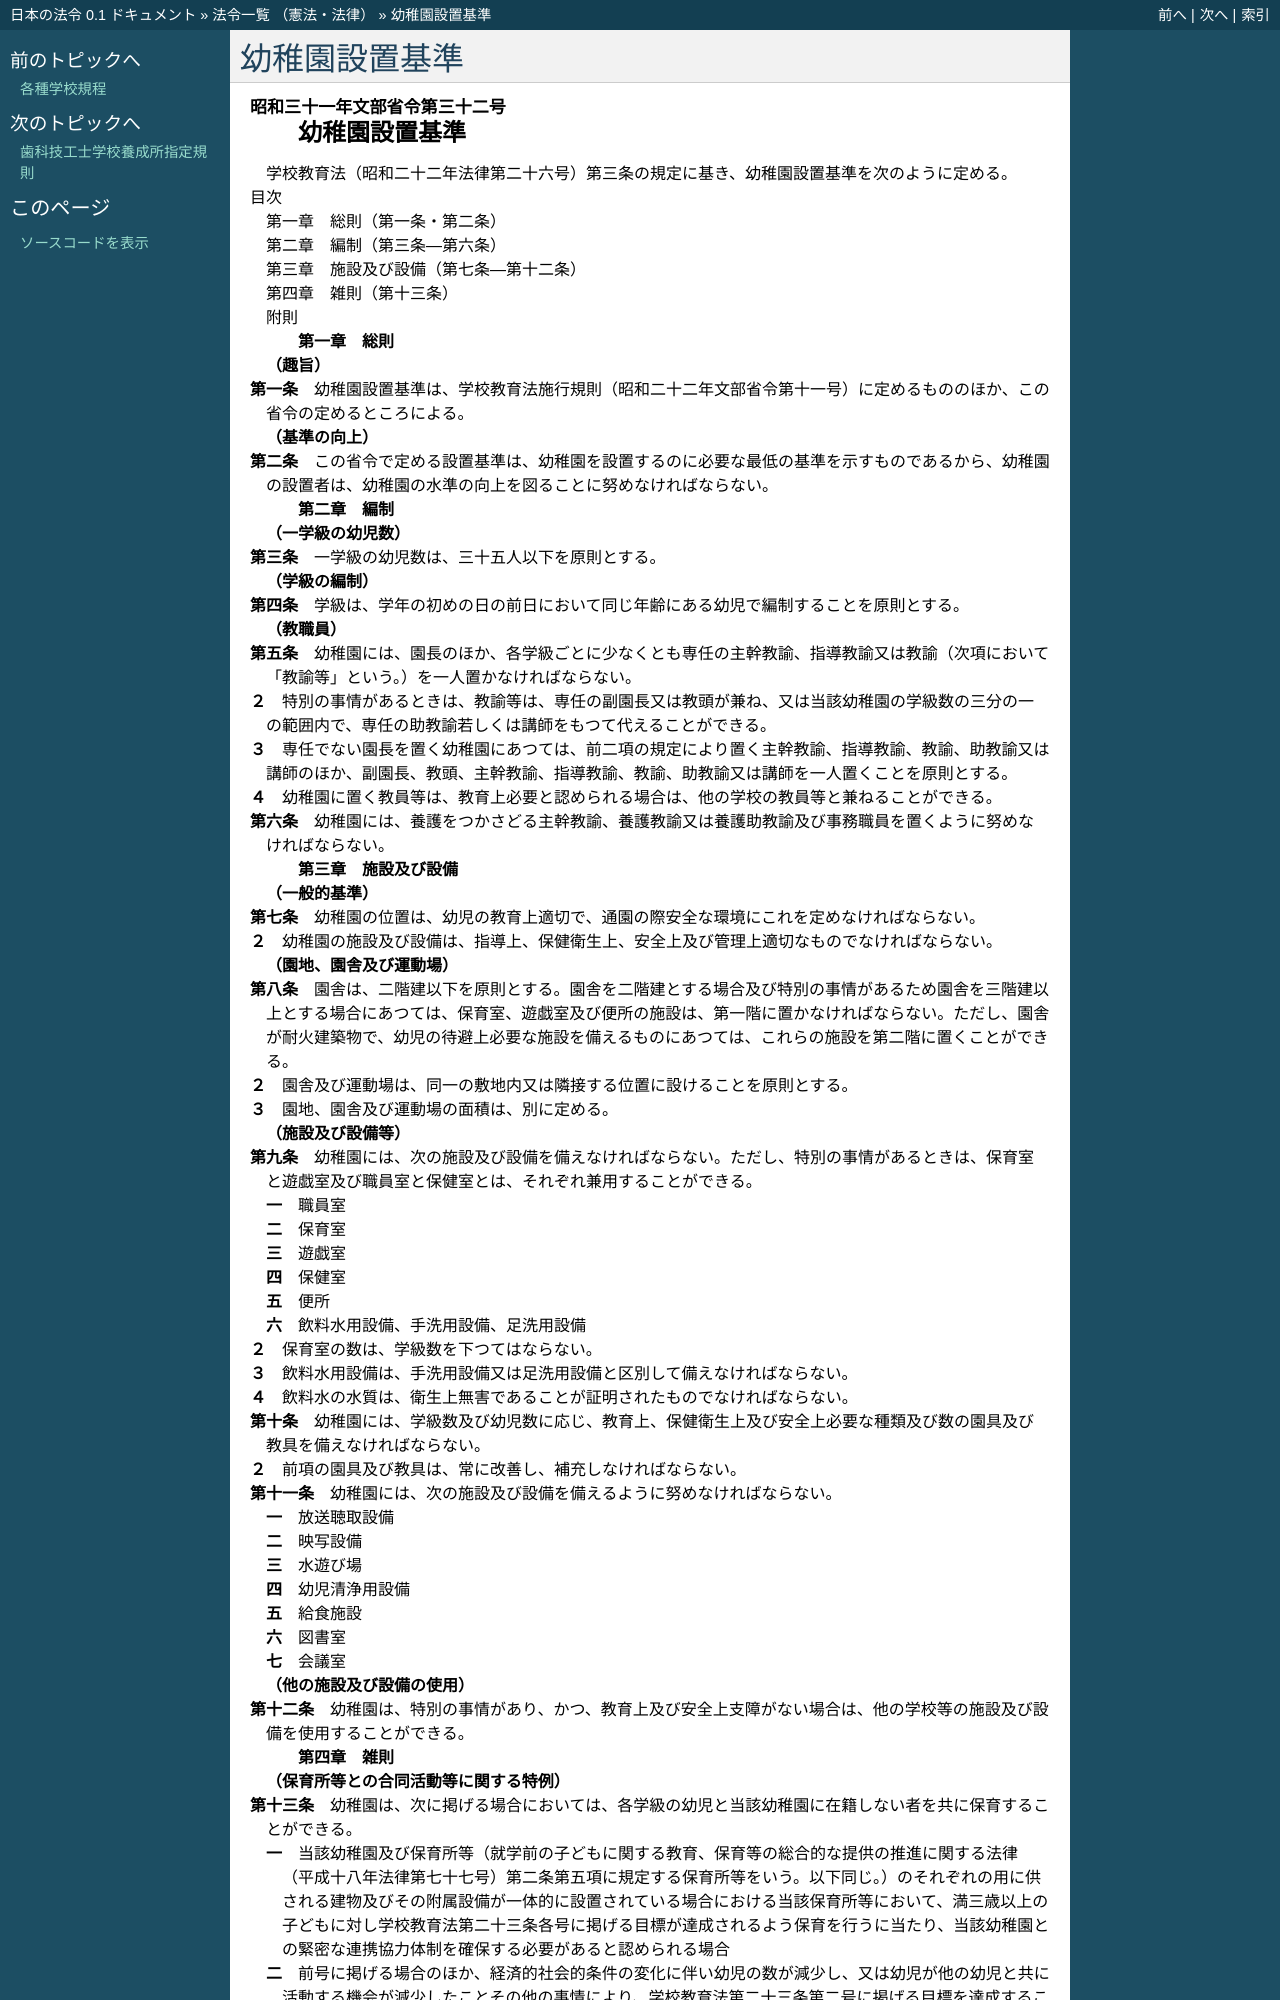

repository: ledmonster/japanese-law · page: doc/331/331M50000080032_20150401_426M60000080023.html · generator: sphinx

.. _331M50000080032_20150401_426M60000080023:

:orphan:

==============
幼稚園設置基準
==============

.. raw:: html
    
    
    <main id="contentsLaw" class="active">
    <div id="innerDocument" class="active">
    
    
    
    
    <div style="margin-bottom: 12px;">
    <div id="lawTitleNo" style="font-size: 1.067rem; font-weight: bold;" class="_shokanBoxParent">昭和三十一年文部省令第三十二号<div class="_shokanBox"></div>
    <div class="_inyoBox" id="_inyo_"></div>
    </div>
    <div id="lawTitle" style="margin-left: 3rem; font-size: 1.5rem; font-weight: bold; line-height: 1.25em;" class="_shokanBoxParent">
    <span data-xpath="">幼稚園設置基準</span><div class="_shokanBox" id="_shokan_"><div class="_shokanBtnIcons"></div></div>
    <div class="_inyoBox" id="_inyo_"></div>
    </div>
    </div><section id="EnactStatement" class="active EnactStatement"><div class="_div_EnactStatement _shokanBoxParent" style="text-indent: 1em;">
    <span data-xpath="">学校教育法（昭和二十二年法律第二十六号）第三条の規定に基き、幼稚園設置基準を次のように定める。</span><div class="_shokanBox" id="_shokan_"><div class="_shokanBtnIcons"></div></div>
    <div class="_inyoBox" id="_inyo_"></div>
    </div></section><section id="TOC" class="active TOC"><div class="_div_TOCLabel _shokanBoxParent">
    <span data-xpath="">目次</span><div class="_shokanBox" id="_shokan_"><div class="_shokanBtnIcons"></div></div>
    <div class="_inyoBox" id="_inyo_"></div>
    </div>
    <div class="_div_TOCChapter _shokanBoxParent" style="margin-left: 1em;">
    <div class="TOCChapterTitle xpathTarget xpath：／Law［1］／LawBody［1］／TOC［1］／TOCChapter［1］／ChapterTitle［1］">第一章　総則<span data-xpath="">（第一条・第二条）</span>
    </div>
    <div class="_shokanBox"><div class="_inyoBox"></div></div>
    </div>
    <div class="_div_TOCChapter _shokanBoxParent" style="margin-left: 1em;">
    <div class="TOCChapterTitle xpathTarget xpath：／Law［1］／LawBody［1］／TOC［1］／TOCChapter［2］／ChapterTitle［1］">第二章　編制<span data-xpath="">（第三条―第六条）</span>
    </div>
    <div class="_shokanBox"><div class="_inyoBox"></div></div>
    </div>
    <div class="_div_TOCChapter _shokanBoxParent" style="margin-left: 1em;">
    <div class="TOCChapterTitle xpathTarget xpath：／Law［1］／LawBody［1］／TOC［1］／TOCChapter［3］／ChapterTitle［1］">第三章　施設及び設備<span data-xpath="">（第七条―第十二条）</span>
    </div>
    <div class="_shokanBox"><div class="_inyoBox"></div></div>
    </div>
    <div class="_div_TOCChapter _shokanBoxParent" style="margin-left: 1em;">
    <div class="TOCChapterTitle xpathTarget xpath：／Law［1］／LawBody［1］／TOC［1］／TOCChapter［4］／ChapterTitle［1］">第四章　雑則<span data-xpath="">（第十三条）</span>
    </div>
    <div class="_shokanBox"><div class="_inyoBox"></div></div>
    </div>
    <div class="_div_TOCSupplProvision _shokanBoxParent" style="margin-left: 1em;">
    <span data-xpath="">附則</span><div class="_shokanBox" id="_shokan_"><div class="_shokanBtnIcons"></div></div>
    <div class="_inyoBox" id="_inyo_"></div>
    </div></section><section id="MainProvision" class="active MainProvision"><section id="" class="active Chapter"><div style="margin-left: 3em; font-weight: bold;" class="ChapterTitle _div_ChapterTitle _shokanBoxParent">
    <div class="ChapterTitle">第一章　総則</div>
    <div class="_shokanBox" id="_shokan_"><div class="_shokanBtnIcons"></div></div>
    <div class="_inyoBox" id="_inyo_"></div>
    </div></section><section id="" class="active Article"><div style="margin-left: 1em; font-weight: bold;" class="_div_ArticleCaption _shokanBoxParent">
    <span data-xpath="">（趣旨）</span><div class="_shokanBox" id="_shokan_"><div class="_shokanBtnIcons"></div></div>
    <div class="_inyoBox" id="_inyo_"></div>
    </div>
    <div style="margin-left: 1em; text-indent: -1em;" id="" class="_div_ArticleTitle _shokanBoxParent">
    <span style="font-weight: bold;">第一条</span>　<span data-xpath="">幼稚園設置基準は、学校教育法施行規則（昭和二十二年文部省令第十一号）に定めるもののほか、この省令の定めるところによる。</span><div class="_shokanBox" id="_shokan_"><div class="_shokanBtnIcons"></div></div>
    <div class="_inyoBox" id="_inyo_"></div>
    </div></section><section id="" class="active Article"><div style="margin-left: 1em; font-weight: bold;" class="_div_ArticleCaption _shokanBoxParent">
    <span data-xpath="">（基準の向上）</span><div class="_shokanBox" id="_shokan_"><div class="_shokanBtnIcons"></div></div>
    <div class="_inyoBox" id="_inyo_"></div>
    </div>
    <div style="margin-left: 1em; text-indent: -1em;" id="" class="_div_ArticleTitle _shokanBoxParent">
    <span style="font-weight: bold;">第二条</span>　<span data-xpath="">この省令で定める設置基準は、幼稚園を設置するのに必要な最低の基準を示すものであるから、幼稚園の設置者は、幼稚園の水準の向上を図ることに努めなければならない。</span><div class="_shokanBox" id="_shokan_"><div class="_shokanBtnIcons"></div></div>
    <div class="_inyoBox" id="_inyo_"></div>
    </div></section><section id="" class="active Chapter"><div style="margin-left: 3em; font-weight: bold;" class="ChapterTitle followingChapter _div_ChapterTitle _shokanBoxParent">
    <div class="ChapterTitle">第二章　編制</div>
    <div class="_shokanBox" id="_shokan_"><div class="_shokanBtnIcons"></div></div>
    <div class="_inyoBox" id="_inyo_"></div>
    </div></section><section id="" class="active Article"><div style="margin-left: 1em; font-weight: bold;" class="_div_ArticleCaption _shokanBoxParent">
    <span data-xpath="">（一学級の幼児数）</span><div class="_shokanBox" id="_shokan_"><div class="_shokanBtnIcons"></div></div>
    <div class="_inyoBox" id="_inyo_"></div>
    </div>
    <div style="margin-left: 1em; text-indent: -1em;" id="" class="_div_ArticleTitle _shokanBoxParent">
    <span style="font-weight: bold;">第三条</span>　<span data-xpath="">一学級の幼児数は、三十五人以下を原則とする。</span><div class="_shokanBox" id="_shokan_"><div class="_shokanBtnIcons"></div></div>
    <div class="_inyoBox" id="_inyo_"></div>
    </div></section><section id="" class="active Article"><div style="margin-left: 1em; font-weight: bold;" class="_div_ArticleCaption _shokanBoxParent">
    <span data-xpath="">（学級の編制）</span><div class="_shokanBox" id="_shokan_"><div class="_shokanBtnIcons"></div></div>
    <div class="_inyoBox" id="_inyo_"></div>
    </div>
    <div style="margin-left: 1em; text-indent: -1em;" id="" class="_div_ArticleTitle _shokanBoxParent">
    <span style="font-weight: bold;">第四条</span>　<span data-xpath="">学級は、学年の初めの日の前日において同じ年齢にある幼児で編制することを原則とする。</span><div class="_shokanBox" id="_shokan_"><div class="_shokanBtnIcons"></div></div>
    <div class="_inyoBox" id="_inyo_"></div>
    </div></section><section id="" class="active Article"><div style="margin-left: 1em; font-weight: bold;" class="_div_ArticleCaption _shokanBoxParent">
    <span data-xpath="">（教職員）</span><div class="_shokanBox" id="_shokan_"><div class="_shokanBtnIcons"></div></div>
    <div class="_inyoBox" id="_inyo_"></div>
    </div>
    <div style="margin-left: 1em; text-indent: -1em;" id="" class="_div_ArticleTitle _shokanBoxParent">
    <span style="font-weight: bold;">第五条</span>　<span data-xpath="">幼稚園には、園長のほか、各学級ごとに少なくとも専任の主幹教諭、指導教諭又は教諭（次項において「教諭等」という。）を一人置かなければならない。</span><div class="_shokanBox" id="_shokan_"><div class="_shokanBtnIcons"></div></div>
    <div class="_inyoBox" id="_inyo_"></div>
    </div>
    <div style="margin-left: 1em; text-indent: -1em;" class="_div_ParagraphSentence _shokanBoxParent">
    <span style="font-weight: bold;">２</span>　<span data-xpath="">特別の事情があるときは、教諭等は、専任の副園長又は教頭が兼ね、又は当該幼稚園の学級数の三分の一の範囲内で、専任の助教諭若しくは講師をもつて代えることができる。</span><div class="_shokanBox" id="_shokan_"><div class="_shokanBtnIcons"></div></div>
    <div class="_inyoBox" id="_inyo_"></div>
    </div>
    <div style="margin-left: 1em; text-indent: -1em;" class="_div_ParagraphSentence _shokanBoxParent">
    <span style="font-weight: bold;">３</span>　<span data-xpath="">専任でない園長を置く幼稚園にあつては、前二項の規定により置く主幹教諭、指導教諭、教諭、助教諭又は講師のほか、副園長、教頭、主幹教諭、指導教諭、教諭、助教諭又は講師を一人置くことを原則とする。</span><div class="_shokanBox" id="_shokan_"><div class="_shokanBtnIcons"></div></div>
    <div class="_inyoBox" id="_inyo_"></div>
    </div>
    <div style="margin-left: 1em; text-indent: -1em;" class="_div_ParagraphSentence _shokanBoxParent">
    <span style="font-weight: bold;">４</span>　<span data-xpath="">幼稚園に置く教員等は、教育上必要と認められる場合は、他の学校の教員等と兼ねることができる。</span><div class="_shokanBox" id="_shokan_"><div class="_shokanBtnIcons"></div></div>
    <div class="_inyoBox" id="_inyo_"></div>
    </div></section><section id="" class="active Article"><div style="margin-left: 1em; text-indent: -1em;" id="" class="_div_ArticleTitle _shokanBoxParent">
    <span style="font-weight: bold;">第六条</span>　<span data-xpath="">幼稚園には、養護をつかさどる主幹教諭、養護教諭又は養護助教諭及び事務職員を置くように努めなければならない。</span><div class="_shokanBox" id="_shokan_"><div class="_shokanBtnIcons"></div></div>
    <div class="_inyoBox" id="_inyo_"></div>
    </div></section><section id="" class="active Chapter"><div style="margin-left: 3em; font-weight: bold;" class="ChapterTitle followingChapter _div_ChapterTitle _shokanBoxParent">
    <div class="ChapterTitle">第三章　施設及び設備</div>
    <div class="_shokanBox" id="_shokan_"><div class="_shokanBtnIcons"></div></div>
    <div class="_inyoBox" id="_inyo_"></div>
    </div></section><section id="" class="active Article"><div style="margin-left: 1em; font-weight: bold;" class="_div_ArticleCaption _shokanBoxParent">
    <span data-xpath="">（一般的基準）</span><div class="_shokanBox" id="_shokan_"><div class="_shokanBtnIcons"></div></div>
    <div class="_inyoBox" id="_inyo_"></div>
    </div>
    <div style="margin-left: 1em; text-indent: -1em;" id="" class="_div_ArticleTitle _shokanBoxParent">
    <span style="font-weight: bold;">第七条</span>　<span data-xpath="">幼稚園の位置は、幼児の教育上適切で、通園の際安全な環境にこれを定めなければならない。</span><div class="_shokanBox" id="_shokan_"><div class="_shokanBtnIcons"></div></div>
    <div class="_inyoBox" id="_inyo_"></div>
    </div>
    <div style="margin-left: 1em; text-indent: -1em;" class="_div_ParagraphSentence _shokanBoxParent">
    <span style="font-weight: bold;">２</span>　<span data-xpath="">幼稚園の施設及び設備は、指導上、保健衛生上、安全上及び管理上適切なものでなければならない。</span><div class="_shokanBox" id="_shokan_"><div class="_shokanBtnIcons"></div></div>
    <div class="_inyoBox" id="_inyo_"></div>
    </div></section><section id="" class="active Article"><div style="margin-left: 1em; font-weight: bold;" class="_div_ArticleCaption _shokanBoxParent">
    <span data-xpath="">（園地、園舎及び運動場）</span><div class="_shokanBox" id="_shokan_"><div class="_shokanBtnIcons"></div></div>
    <div class="_inyoBox" id="_inyo_"></div>
    </div>
    <div style="margin-left: 1em; text-indent: -1em;" id="" class="_div_ArticleTitle _shokanBoxParent">
    <span style="font-weight: bold;">第八条</span>　<span data-xpath="">園舎は、二階建以下を原則とする。</span><span data-xpath="">園舎を二階建とする場合及び特別の事情があるため園舎を三階建以上とする場合にあつては、保育室、遊戯室及び便所の施設は、第一階に置かなければならない。</span><span data-xpath="">ただし、園舎が耐火建築物で、幼児の待避上必要な施設を備えるものにあつては、これらの施設を第二階に置くことができる。</span><div class="_shokanBox" id="_shokan_"><div class="_shokanBtnIcons"></div></div>
    <div class="_inyoBox" id="_inyo_"></div>
    </div>
    <div style="margin-left: 1em; text-indent: -1em;" class="_div_ParagraphSentence _shokanBoxParent">
    <span style="font-weight: bold;">２</span>　<span data-xpath="">園舎及び運動場は、同一の敷地内又は隣接する位置に設けることを原則とする。</span><div class="_shokanBox" id="_shokan_"><div class="_shokanBtnIcons"></div></div>
    <div class="_inyoBox" id="_inyo_"></div>
    </div>
    <div style="margin-left: 1em; text-indent: -1em;" class="_div_ParagraphSentence _shokanBoxParent">
    <span style="font-weight: bold;">３</span>　<span data-xpath="">園地、園舎及び運動場の面積は、別に定める。</span><div class="_shokanBox" id="_shokan_"><div class="_shokanBtnIcons"></div></div>
    <div class="_inyoBox" id="_inyo_"></div>
    </div></section><section id="" class="active Article"><div style="margin-left: 1em; font-weight: bold;" class="_div_ArticleCaption _shokanBoxParent">
    <span data-xpath="">（施設及び設備等）</span><div class="_shokanBox" id="_shokan_"><div class="_shokanBtnIcons"></div></div>
    <div class="_inyoBox" id="_inyo_"></div>
    </div>
    <div style="margin-left: 1em; text-indent: -1em;" id="" class="_div_ArticleTitle _shokanBoxParent">
    <span style="font-weight: bold;">第九条</span>　<span data-xpath="">幼稚園には、次の施設及び設備を備えなければならない。</span><span data-xpath="">ただし、特別の事情があるときは、保育室と遊戯室及び職員室と保健室とは、それぞれ兼用することができる。</span><div class="_shokanBox" id="_shokan_"><div class="_shokanBtnIcons"></div></div>
    <div class="_inyoBox" id="_inyo_"></div>
    </div>
    <div id="" style="margin-left: 2em; text-indent: -1em;" class="_div_ItemSentence _shokanBoxParent">
    <span style="font-weight: bold;">一</span>　<span data-xpath="">職員室</span><div class="_shokanBox" id="_shokan_"><div class="_shokanBtnIcons"></div></div>
    <div class="_inyoBox" id="_inyo_"></div>
    </div>
    <div id="" style="margin-left: 2em; text-indent: -1em;" class="_div_ItemSentence _shokanBoxParent">
    <span style="font-weight: bold;">二</span>　<span data-xpath="">保育室</span><div class="_shokanBox" id="_shokan_"><div class="_shokanBtnIcons"></div></div>
    <div class="_inyoBox" id="_inyo_"></div>
    </div>
    <div id="" style="margin-left: 2em; text-indent: -1em;" class="_div_ItemSentence _shokanBoxParent">
    <span style="font-weight: bold;">三</span>　<span data-xpath="">遊戯室</span><div class="_shokanBox" id="_shokan_"><div class="_shokanBtnIcons"></div></div>
    <div class="_inyoBox" id="_inyo_"></div>
    </div>
    <div id="" style="margin-left: 2em; text-indent: -1em;" class="_div_ItemSentence _shokanBoxParent">
    <span style="font-weight: bold;">四</span>　<span data-xpath="">保健室</span><div class="_shokanBox" id="_shokan_"><div class="_shokanBtnIcons"></div></div>
    <div class="_inyoBox" id="_inyo_"></div>
    </div>
    <div id="" style="margin-left: 2em; text-indent: -1em;" class="_div_ItemSentence _shokanBoxParent">
    <span style="font-weight: bold;">五</span>　<span data-xpath="">便所</span><div class="_shokanBox" id="_shokan_"><div class="_shokanBtnIcons"></div></div>
    <div class="_inyoBox" id="_inyo_"></div>
    </div>
    <div id="" style="margin-left: 2em; text-indent: -1em;" class="_div_ItemSentence _shokanBoxParent">
    <span style="font-weight: bold;">六</span>　<span data-xpath="">飲料水用設備、手洗用設備、足洗用設備</span><div class="_shokanBox" id="_shokan_"><div class="_shokanBtnIcons"></div></div>
    <div class="_inyoBox" id="_inyo_"></div>
    </div>
    <div style="margin-left: 1em; text-indent: -1em;" class="_div_ParagraphSentence _shokanBoxParent">
    <span style="font-weight: bold;">２</span>　<span data-xpath="">保育室の数は、学級数を下つてはならない。</span><div class="_shokanBox" id="_shokan_"><div class="_shokanBtnIcons"></div></div>
    <div class="_inyoBox" id="_inyo_"></div>
    </div>
    <div style="margin-left: 1em; text-indent: -1em;" class="_div_ParagraphSentence _shokanBoxParent">
    <span style="font-weight: bold;">３</span>　<span data-xpath="">飲料水用設備は、手洗用設備又は足洗用設備と区別して備えなければならない。</span><div class="_shokanBox" id="_shokan_"><div class="_shokanBtnIcons"></div></div>
    <div class="_inyoBox" id="_inyo_"></div>
    </div>
    <div style="margin-left: 1em; text-indent: -1em;" class="_div_ParagraphSentence _shokanBoxParent">
    <span style="font-weight: bold;">４</span>　<span data-xpath="">飲料水の水質は、衛生上無害であることが証明されたものでなければならない。</span><div class="_shokanBox" id="_shokan_"><div class="_shokanBtnIcons"></div></div>
    <div class="_inyoBox" id="_inyo_"></div>
    </div></section><section id="" class="active Article"><div style="margin-left: 1em; text-indent: -1em;" id="" class="_div_ArticleTitle _shokanBoxParent">
    <span style="font-weight: bold;">第十条</span>　<span data-xpath="">幼稚園には、学級数及び幼児数に応じ、教育上、保健衛生上及び安全上必要な種類及び数の園具及び教具を備えなければならない。</span><div class="_shokanBox" id="_shokan_"><div class="_shokanBtnIcons"></div></div>
    <div class="_inyoBox" id="_inyo_"></div>
    </div>
    <div style="margin-left: 1em; text-indent: -1em;" class="_div_ParagraphSentence _shokanBoxParent">
    <span style="font-weight: bold;">２</span>　<span data-xpath="">前項の園具及び教具は、常に改善し、補充しなければならない。</span><div class="_shokanBox" id="_shokan_"><div class="_shokanBtnIcons"></div></div>
    <div class="_inyoBox" id="_inyo_"></div>
    </div></section><section id="" class="active Article"><div style="margin-left: 1em; text-indent: -1em;" id="" class="_div_ArticleTitle _shokanBoxParent">
    <span style="font-weight: bold;">第十一条</span>　<span data-xpath="">幼稚園には、次の施設及び設備を備えるように努めなければならない。</span><div class="_shokanBox" id="_shokan_"><div class="_shokanBtnIcons"></div></div>
    <div class="_inyoBox" id="_inyo_"></div>
    </div>
    <div id="" style="margin-left: 2em; text-indent: -1em;" class="_div_ItemSentence _shokanBoxParent">
    <span style="font-weight: bold;">一</span>　<span data-xpath="">放送聴取設備</span><div class="_shokanBox" id="_shokan_"><div class="_shokanBtnIcons"></div></div>
    <div class="_inyoBox" id="_inyo_"></div>
    </div>
    <div id="" style="margin-left: 2em; text-indent: -1em;" class="_div_ItemSentence _shokanBoxParent">
    <span style="font-weight: bold;">二</span>　<span data-xpath="">映写設備</span><div class="_shokanBox" id="_shokan_"><div class="_shokanBtnIcons"></div></div>
    <div class="_inyoBox" id="_inyo_"></div>
    </div>
    <div id="" style="margin-left: 2em; text-indent: -1em;" class="_div_ItemSentence _shokanBoxParent">
    <span style="font-weight: bold;">三</span>　<span data-xpath="">水遊び場</span><div class="_shokanBox" id="_shokan_"><div class="_shokanBtnIcons"></div></div>
    <div class="_inyoBox" id="_inyo_"></div>
    </div>
    <div id="" style="margin-left: 2em; text-indent: -1em;" class="_div_ItemSentence _shokanBoxParent">
    <span style="font-weight: bold;">四</span>　<span data-xpath="">幼児清浄用設備</span><div class="_shokanBox" id="_shokan_"><div class="_shokanBtnIcons"></div></div>
    <div class="_inyoBox" id="_inyo_"></div>
    </div>
    <div id="" style="margin-left: 2em; text-indent: -1em;" class="_div_ItemSentence _shokanBoxParent">
    <span style="font-weight: bold;">五</span>　<span data-xpath="">給食施設</span><div class="_shokanBox" id="_shokan_"><div class="_shokanBtnIcons"></div></div>
    <div class="_inyoBox" id="_inyo_"></div>
    </div>
    <div id="" style="margin-left: 2em; text-indent: -1em;" class="_div_ItemSentence _shokanBoxParent">
    <span style="font-weight: bold;">六</span>　<span data-xpath="">図書室</span><div class="_shokanBox" id="_shokan_"><div class="_shokanBtnIcons"></div></div>
    <div class="_inyoBox" id="_inyo_"></div>
    </div>
    <div id="" style="margin-left: 2em; text-indent: -1em;" class="_div_ItemSentence _shokanBoxParent">
    <span style="font-weight: bold;">七</span>　<span data-xpath="">会議室</span><div class="_shokanBox" id="_shokan_"><div class="_shokanBtnIcons"></div></div>
    <div class="_inyoBox" id="_inyo_"></div>
    </div></section><section id="" class="active Article"><div style="margin-left: 1em; font-weight: bold;" class="_div_ArticleCaption _shokanBoxParent">
    <span data-xpath="">（他の施設及び設備の使用）</span><div class="_shokanBox" id="_shokan_"><div class="_shokanBtnIcons"></div></div>
    <div class="_inyoBox" id="_inyo_"></div>
    </div>
    <div style="margin-left: 1em; text-indent: -1em;" id="" class="_div_ArticleTitle _shokanBoxParent">
    <span style="font-weight: bold;">第十二条</span>　<span data-xpath="">幼稚園は、特別の事情があり、かつ、教育上及び安全上支障がない場合は、他の学校等の施設及び設備を使用することができる。</span><div class="_shokanBox" id="_shokan_"><div class="_shokanBtnIcons"></div></div>
    <div class="_inyoBox" id="_inyo_"></div>
    </div></section><section id="" class="active Chapter"><div style="margin-left: 3em; font-weight: bold;" class="ChapterTitle followingChapter _div_ChapterTitle _shokanBoxParent">
    <div class="ChapterTitle">第四章　雑則</div>
    <div class="_shokanBox" id="_shokan_"><div class="_shokanBtnIcons"></div></div>
    <div class="_inyoBox" id="_inyo_"></div>
    </div></section><section id="" class="active Article"><div style="margin-left: 1em; font-weight: bold;" class="_div_ArticleCaption _shokanBoxParent">
    <span data-xpath="">（保育所等との合同活動等に関する特例）</span><div class="_shokanBox" id="_shokan_"><div class="_shokanBtnIcons"></div></div>
    <div class="_inyoBox" id="_inyo_"></div>
    </div>
    <div style="margin-left: 1em; text-indent: -1em;" id="" class="_div_ArticleTitle _shokanBoxParent">
    <span style="font-weight: bold;">第十三条</span>　<span data
